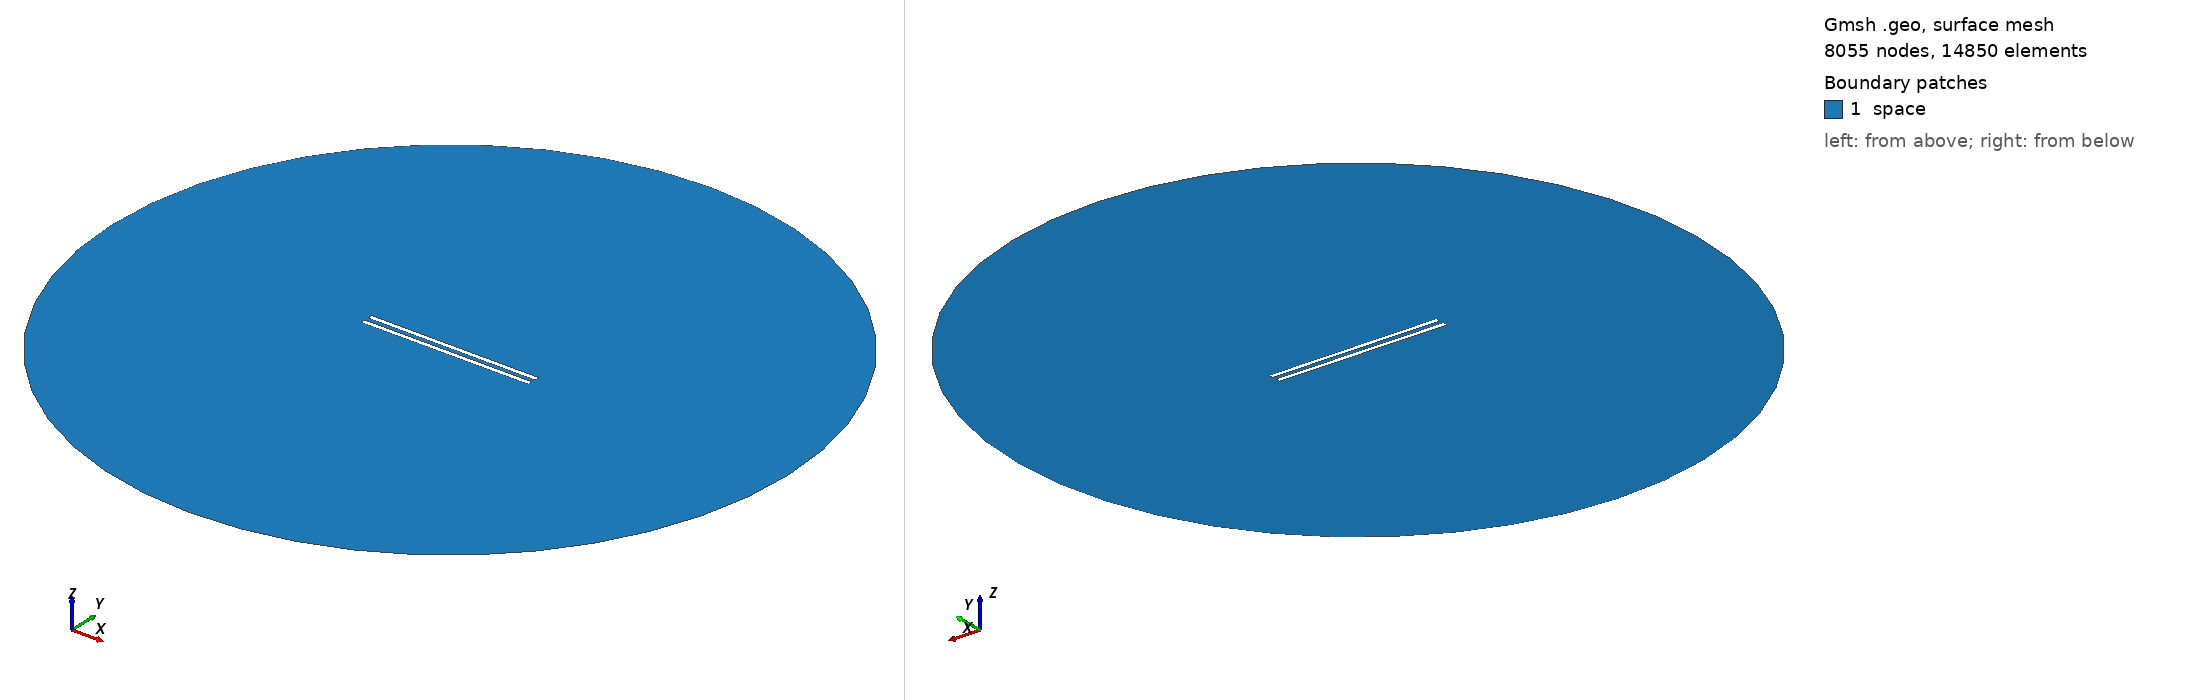

Gmsh geometry script, surface-meshed: 8055 nodes, 14850 surface elements. Boundary patches (legend numbers): 1 space. Left view from above one corner, right view from below the opposite corner. Legend entries are the model's physical surfaces. The drawing asked Gmsh for element sizes between 1% and 20% of the model's largest extent; the script's own settings can give other sizes.

=== 886.geo (drawn) ===
// Set the geometry kernel
SetFactory("OpenCASCADE");

//---------------------------------------
// Rectangles
//---------------------------------------

// Rectangle 1 (top)
Point(1) = {-49.455555555555556, 1.1944444444444444, 0, 1.0};
Point(2) = {49.455555555555556, 1.1944444444444444, 0, 1.0};
Point(3) = {49.455555555555556, 4.105555555555556, 0, 1.0};
Point(4) = {-49.455555555555556, 4.105555555555556, 0, 1.0};

Line(1) = {1, 2};
Line(2) = {2, 3};
Line(3) = {3, 4};
Line(4) = {4, 1};

Line Loop(1) = {1, 2, 3, 4};
Plane Surface(1) = {1};

Rotate { {0, 0, 1}, {0,  1.1944444444444444,  0}, -0.002 } {
  Surface{1};
}

// Rectangle 2 (bottom)
Point(5) = {-49.455555555555556, -1.1944444444444444, 0, 1.0};
Point(6) = {49.455555555555556, -1.1944444444444444, 0, 1.0};
Point(7) = {49.455555555555556, -4.105555555555556, 0, 1.0};
Point(8) = {-49.455555555555556, -4.105555555555556, 0, 1.0};

Line(5) = {5, 6};
Line(6) = {6, 7};
Line(7) = {7, 8};
Line(8) = {8, 5};

Line Loop(2) = {5, 6, 7, 8};
Plane Surface(2) = {2}; 


//---------------------------------------
// Circle
//---------------------------------------

// Define points
Point(9) = {0, 0, 0};        // Center
Point(10) = {200, 0, 0};     // Start point
Point(11) = {0, 200, 0};     // 90 degrees
Point(12) = {-200, 0, 0};    // 180 degrees
Point(13) = {0, -200, 0};    // 270 degrees

// Define circle arcs (each needs start, center, end)
Circle(9) = {10, 9, 11};
Circle(10) = {11, 9, 12};
Circle(11) = {12, 9, 13};
Circle(12) = {13, 9, 10};

// Define curve loop and surface if needed
Curve Loop(3) = {9, 10, 11, 12};
Surface(3) = {3};

//---------------------------------------
// Define Physical Groups
//---------------------------------------                

//--- Physical Curves
// Physical groups for boundaries
Physical Line("force_segment", 10) = {1};
Physical Line("upper_plate", 11) = {2, 3, 4};
Physical Line("lower_plate", 12) = {5, 6, 7, 8};
Physical Line("boundary", 20) = {9, 10, 11, 12};

// Subtract Rectangles from Circle
BooleanDifference{ Surface{3}; Delete; }{ Surface{1}; Surface{2}; Delete; }
//--- Physical Surfaces
Physical Surface("space", 30) = {3};


//---------------------------------------
// Fine mesh near the plates
//--------------------------------------- 

// Define a distance field for mesh refinement
Field[1] = Distance;
Field[1].CurvesList = {1, 2, 3, 4, 5, 6, 7, 8};  // Rectangle curves
Field[1].NumPointsPerCurve = 200;

c = 0.3;
// Define threshold field to control mesh size based on distance to attractor
Field[2] = Threshold;
Field[2].IField = 1;
Field[2].LcMin = c; // Minimum element size near the attractor
Field[2].LcMax = 100*c;  // Maximum element size away from the attractor
Field[2].DistMin = 0.01;
Field[2].DistMax = 40;

Background Field = 2;

//---------------------------------------
// 6. Generate the Mesh
//---------------------------------------
Mesh 2;  // 2D mesh generation
